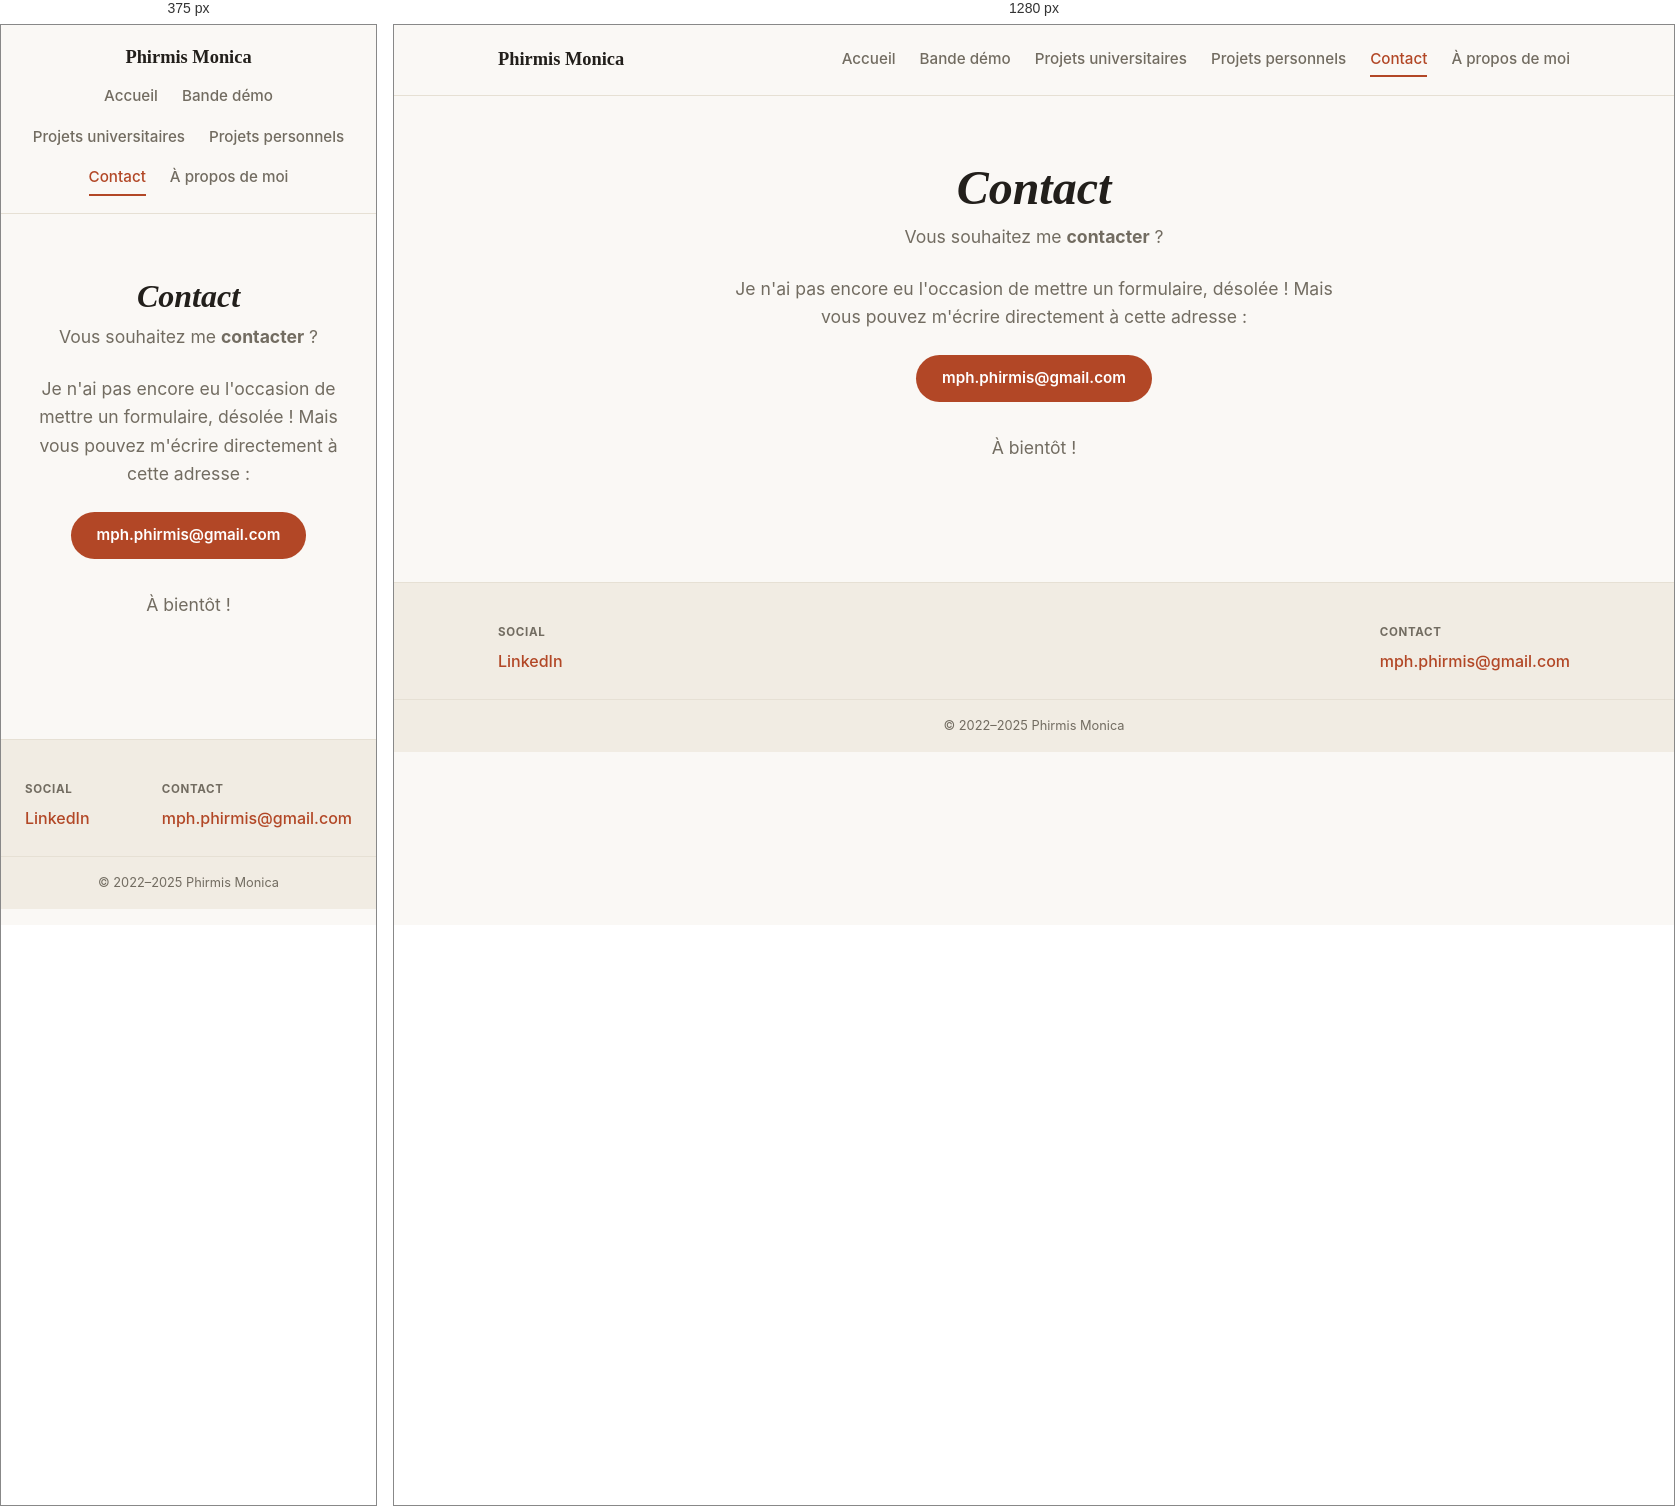
Rendered at 375 px and 1280 px, left to right.

<!-- file: page_contact.html -->
<!DOCTYPE html>
<html lang="fr" dir="ltr">
  <head>
    <meta charset="utf-8">
    <meta name="viewport" content="width=device-width, initial-scale=1">
    <title>Contact - Portfolio Phirmis Monica</title>
    <link rel="preconnect" href="https://fonts.googleapis.com">
    <link rel="preconnect" href="https://fonts.gstatic.com" crossorigin>
    <link href="https://fonts.googleapis.com/css2?family=Fraunces:ital,wght@0,500;0,600;1,500&family=Inter:wght@400;500;600;700&display=swap" rel="stylesheet">
    <link rel="stylesheet" href="css/main.css">
  </head>
  <body>

    <header class="site-header">
      <div class="wrap">
        <a class="brand" href="index.html">Phirmis Monica</a>
        <nav class="nav">
          <a href="index.html">Accueil</a>
          <a href="bande_demo.html">Bande démo</a>
          <a href="page_universitaire.html">Projets universitaires</a>
          <a href="page_personnelsV2.html">Projets personnels</a>
          <a href="page_contact.html" class="active" aria-current="page">Contact</a>
          <a href="page_cv.html">À propos de moi</a>
        </nav>
      </div>
    </header>

    <section class="hero">
      <div class="wrap">
        <h1>Contact</h1>
        <p class="lead">Vous souhaitez me <strong>contacter</strong> ?</p>
        <p class="lead">Je n'ai pas encore eu l'occasion de mettre un formulaire, désolée ! Mais vous pouvez m'écrire directement à cette adresse :</p>
        <a class="btn" href="mailto:mph.phirmis@gmail.com">mph.phirmis@gmail.com</a>
        <p class="lead" style="margin-top:2rem">À bientôt !</p>
      </div>
    </section>

    <footer class="site-footer">
      <div class="wrap">
        <div>
          <h4>Social</h4>
          <a href="https://www.linkedin.com/in/monica-phirmis/" target="_blank" rel="noopener noreferrer">LinkedIn</a>
        </div>
        <div>
          <h4>Contact</h4>
          <a href="mailto:mph.phirmis@gmail.com">mph.phirmis@gmail.com</a>
        </div>
      </div>
      <p class="footer-bottom">© 2022–2025 Phirmis Monica</p>
    </footer>

    <script src="js/lightbox.js"></script>
  </body>
</html>


/* @media block from main.css */
@media (max-width:720px){
  .feature-cards{grid-template-columns:1fr;}
  .site-header .wrap{justify-content:center;text-align:center;}
  .nav{justify-content:center;}
  .lightbox-nav{width:38px;height:38px;font-size:1.1rem;}
  .lightbox-close{width:38px;height:38px;font-size:1.1rem;top:1rem;right:1rem;}
  .lightbox-nav.prev{left:.5rem;}
  .lightbox-nav.next{right:.5rem;}
}